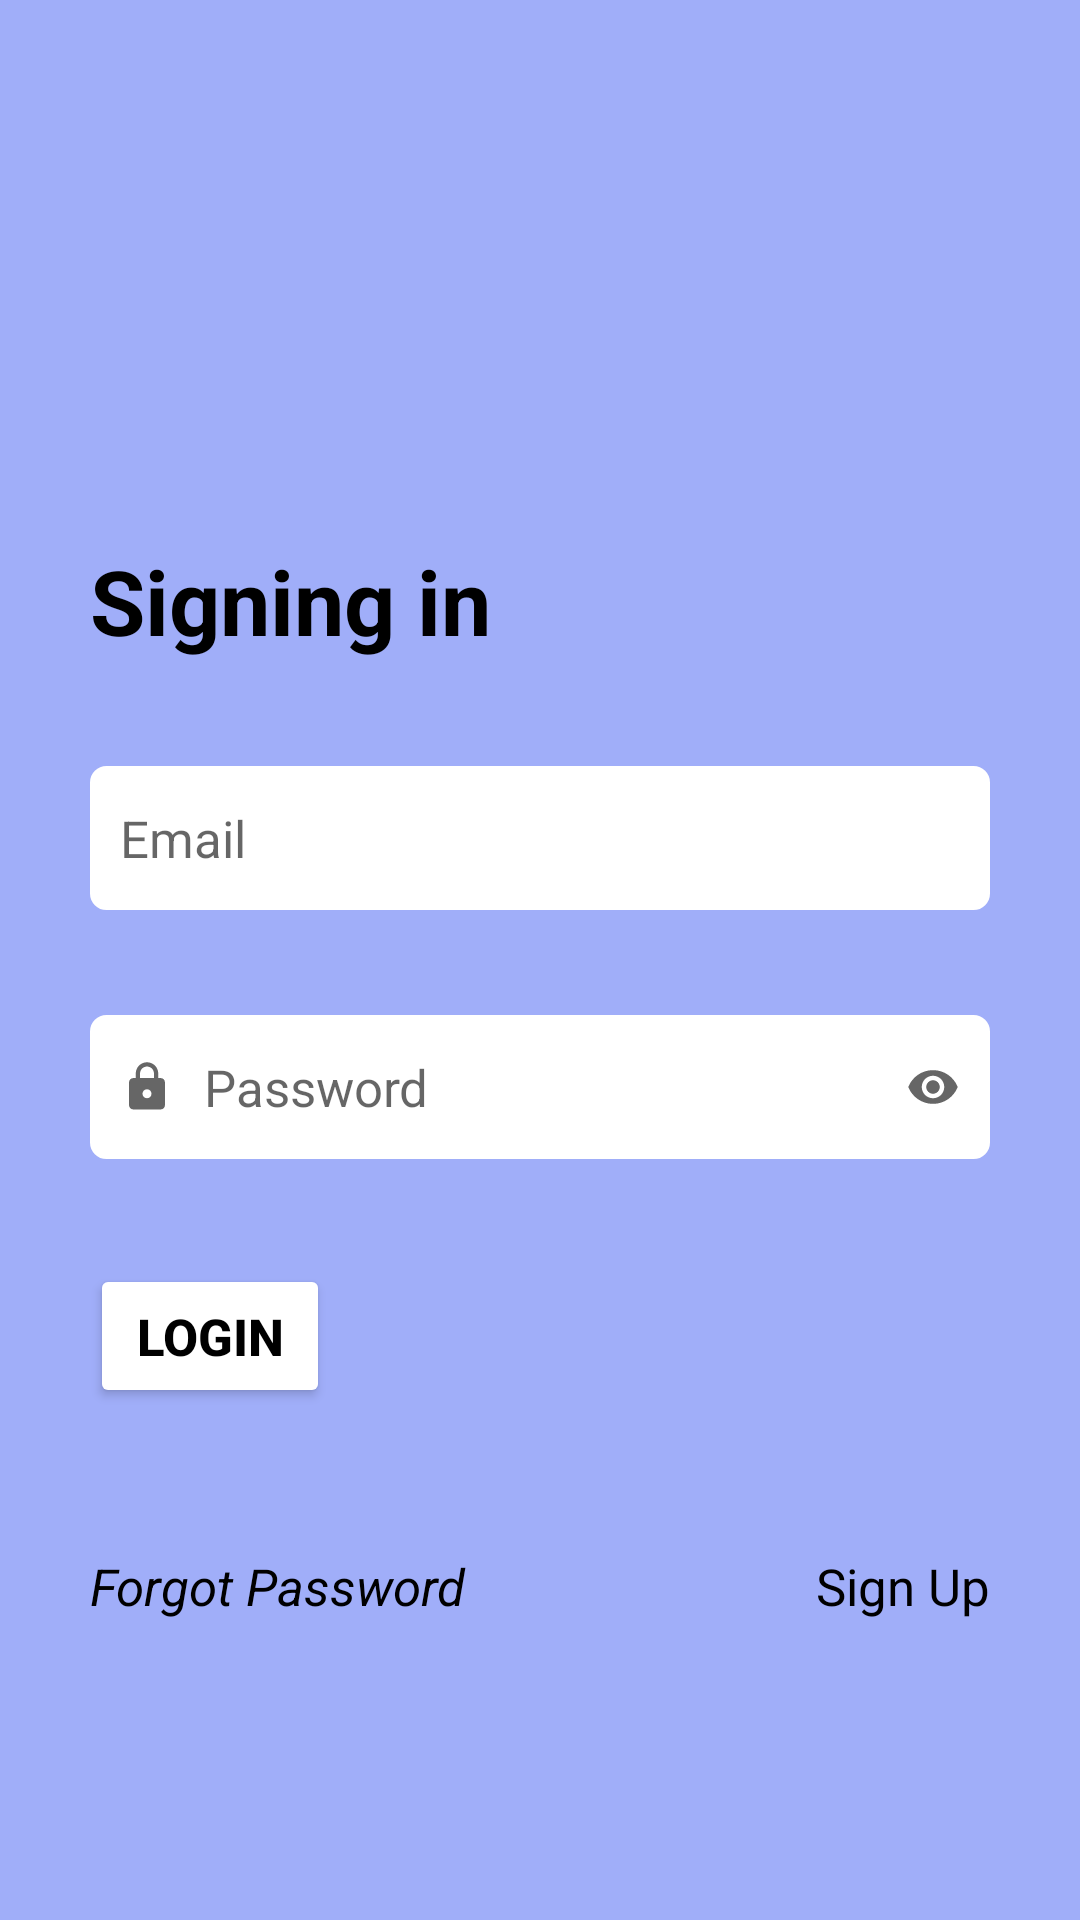

This screen was rendered from an Android layout file. Write that file and the resources it references.
<!-- AndroidManifest.xml: application theme Theme.Freelancer -->
<!-- res/layout/sign_in.xml -->
<?xml version="1.0" encoding="utf-8"?>
<RelativeLayout
    xmlns:android="http://schemas.android.com/apk/res/android"
    android:id="@+id/iphone_13_p"
    android:layout_width="fill_parent"
    android:layout_height="fill_parent"
    android:clipToOutline="true"
    android:background="@drawable/sign_in"
    >
    <TextView
        android:id="@+id/signing_in"
        android:layout_width="wrap_content"
        android:layout_height="wrap_content"
        android:textSize="@dimen/header_text"
        android:textStyle="bold"
        android:layout_alignLeft="@id/name"
        android:layout_alignParentTop="true"
        android:layout_marginTop="180dp"
        android:text="Signing in"
        android:textColor="@color/black"
        android:gravity="start"
        />

    <EditText
        android:id="@+id/name"
        android:layout_below="@id/signing_in"
        android:layout_centerHorizontal="true"
        android:layout_marginTop="@dimen/medium_margin"
        android:layout_width="@dimen/edit_text_width"
        android:padding="@dimen/medium_padding"
        android:layout_height="@dimen/edit_text_height"
        android:textSize="@dimen/medium_text"
        android:background="@drawable/edit_text_border"
        android:inputType="textEmailAddress"
        android:hint="Email" />
    <EditText
        android:id="@+id/password"
        android:layout_below="@id/name"
        android:layout_centerHorizontal="true"
        android:layout_marginTop="@dimen/medium_margin"
        android:hint="Password"
        android:drawableStart="@drawable/lock_icon"
        android:drawablePadding="@dimen/medium_padding"
        android:padding="@dimen/medium_padding"
        android:layout_width="@dimen/edit_text_width"
        android:textSize="@dimen/medium_text"
        android:layout_height="@dimen/edit_text_height"
        android:background="@drawable/edit_text_border"
        android:inputType="textPassword"
        android:drawableEnd="@drawable/eye_icon"
        />
    <TextView
        android:layout_width="wrap_content"
        android:layout_height="wrap_content"
        android:id="@+id/error"
        android:layout_below="@id/password"
        android:layout_alignStart="@id/password"
        android:textColor="@color/red"
        android:textSize="15sp"
        android:textStyle="italic"
        android:visibility="invisible"
        android:layout_marginTop="@dimen/xx_small_margin"
        />
    <Button
        android:layout_width="80sp"
        android:layout_height="wrap_content"
        android:padding="@dimen/small_padding"
        android:text="LOGIN"
        android:backgroundTint="@color/white"
        android:textAlignment="center"
        android:id="@+id/logIn"
        android:textColor="@color/black"
        android:textStyle="bold"
        android:textSize="@dimen/medium_text"
        android:layout_alignLeft="@id/name"
        android:layout_below="@id/password"
        android:layout_marginTop="@dimen/medium_margin"/>
    <TextView
        android:layout_width="wrap_content"
        android:layout_height="wrap_content"
        android:layout_alignEnd="@id/name"
        android:layout_below="@id/logIn"
        android:textColor="@color/black"
        android:id="@+id/signUp"
        android:layout_marginTop="@dimen/edit_text_height"
        android:text="Sign Up"
        android:paddingLeft="@dimen/small_padding"
        android:textSize="@dimen/medium_text"
        />
    <TextView
        android:layout_width="wrap_content"
        android:layout_height="wrap_content"
        android:id="@+id/forgotPass"
        android:layout_below="@id/logIn"
        android:text="Forgot Password"
        android:layout_alignLeft="@id/logIn"
        android:layout_alignBaseline="@+id/signUp"
        android:textColor="@color/black"
        android:textStyle="italic"
        android:textSize="@dimen/medium_text"
        />
</RelativeLayout>
<!-- resources referenced by this layout -->
<resources>
  <color name="black">#FF000000</color>
  <color name="red">#ff0000</color>
  <color name="white">#FFFFFFFF</color>
  <dimen name="edit_text_height">48sp</dimen>
  <dimen name="edit_text_width">300sp</dimen>
  <dimen name="header_text">30sp</dimen>
  <dimen name="medium_margin">35sp</dimen>
  <dimen name="medium_padding">10sp</dimen>
  <dimen name="medium_text">17sp</dimen>
  <dimen name="small_padding">5sp</dimen>
  <dimen name="xx_small_margin">5sp</dimen>
  <!-- drawable edit_text_border (drawable) -->
  <?xml version="1.0" encoding="utf-8"?>
  <selector xmlns:android="http://schemas.android.com/apk/res/android"
      >
      <item>
          <shape>
              <solid
                  android:color="@color/white" />
              <stroke
                  android:width="1dp"
                  android:color="@color/white" />
              <corners android:radius="5dp"/>
          </shape>
      </item>
  </selector>
  <!-- drawable eye_icon (drawable) -->
  <?xml version="1.0" encoding="utf-8"?>
  <vector android:alpha="0.6" android:autoMirrored="true"
      android:height="18dp" android:tint="#000000"
      android:viewportHeight="24" android:viewportWidth="24"
      android:width="18dp" xmlns:android="http://schemas.android.com/apk/res/android">
      <path android:fillColor="@android:color/white" android:pathData="M12,4.5C7,4.5 2.73,7.61 1,12c1.73,4.39 6,7.5 11,7.5s9.27,-3.11 11,-7.5c-1.73,-4.39 -6,-7.5 -11,-7.5zM12,17c-2.76,0 -5,-2.24 -5,-5s2.24,-5 5,-5 5,2.24 5,5 -2.24,5 -5,5zM12,9c-1.66,0 -3,1.34 -3,3s1.34,3 3,3 3,-1.34 3,-3 -1.34,-3 -3,-3z"/>
  </vector>
  <!-- drawable lock_icon (drawable) -->
  <?xml version="1.0" encoding="utf-8"?>
  <vector android:alpha="0.6" android:autoMirrored="true"
      android:height="18dp" android:tint="#000000"
      android:viewportHeight="24" android:viewportWidth="24"
      android:width="18dp" xmlns:android="http://schemas.android.com/apk/res/android">
      <path android:fillColor="@android:color/white" android:pathData="M18,8h-1L17,6c0,-2.76 -2.24,-5 -5,-5S7,3.24 7,6v2L6,8c-1.1,0 -2,0.9 -2,2v10c0,1.1 0.9,2 2,2h12c1.1,0 2,-0.9 2,-2L20,10c0,-1.1 -0.9,-2 -2,-2zM12,17c-1.1,0 -2,-0.9 -2,-2s0.9,-2 2,-2 2,0.9 2,2 -0.9,2 -2,2zM15.1,8L8.9,8L8.9,6c0,-1.71 1.39,-3.1 3.1,-3.1 1.71,0 3.1,1.39 3.1,3.1v2z"/>
  </vector>
  <!-- drawable sign_in (drawable) -->
  <?xml version="1.0" encoding="utf-8"?>
  <vector xmlns:android="http://schemas.android.com/apk/res/android"
      android:width="440dp"
      android:height="926dp"
      android:viewportWidth="440"
      android:viewportHeight="926"
      >
      <group>
  
          <clip-path
              android:pathData="M0 0H440V926H0V0Z"
              />
  
          <path
              android:pathData="M0 0V926H440V0"
              android:fillColor="#A0AEF9"
              />
  
      </group>
  
  </vector>
  <style name="Theme.Freelancer" parent="Theme.MaterialComponents.DayNight.DarkActionBar">
          
          <item name="colorPrimary">@color/purple_500</item>
          <item name="colorPrimaryVariant">@color/purple_700</item>
          <item name="colorOnPrimary">@color/white</item>
          
          <item name="colorSecondary">@color/teal_200</item>
          <item name="colorSecondaryVariant">@color/teal_700</item>
          <item name="colorOnSecondary">@color/black</item>
          
          <item name="android:statusBarColor">?attr/colorPrimaryVariant</item>
          
      </style>
  <color name="purple_500">#FF6200EE</color>
  <color name="purple_700">#FF3700B3</color>
  <color name="teal_200">#FF03DAC5</color>
  <color name="teal_700">#FF018786</color>
</resources>
